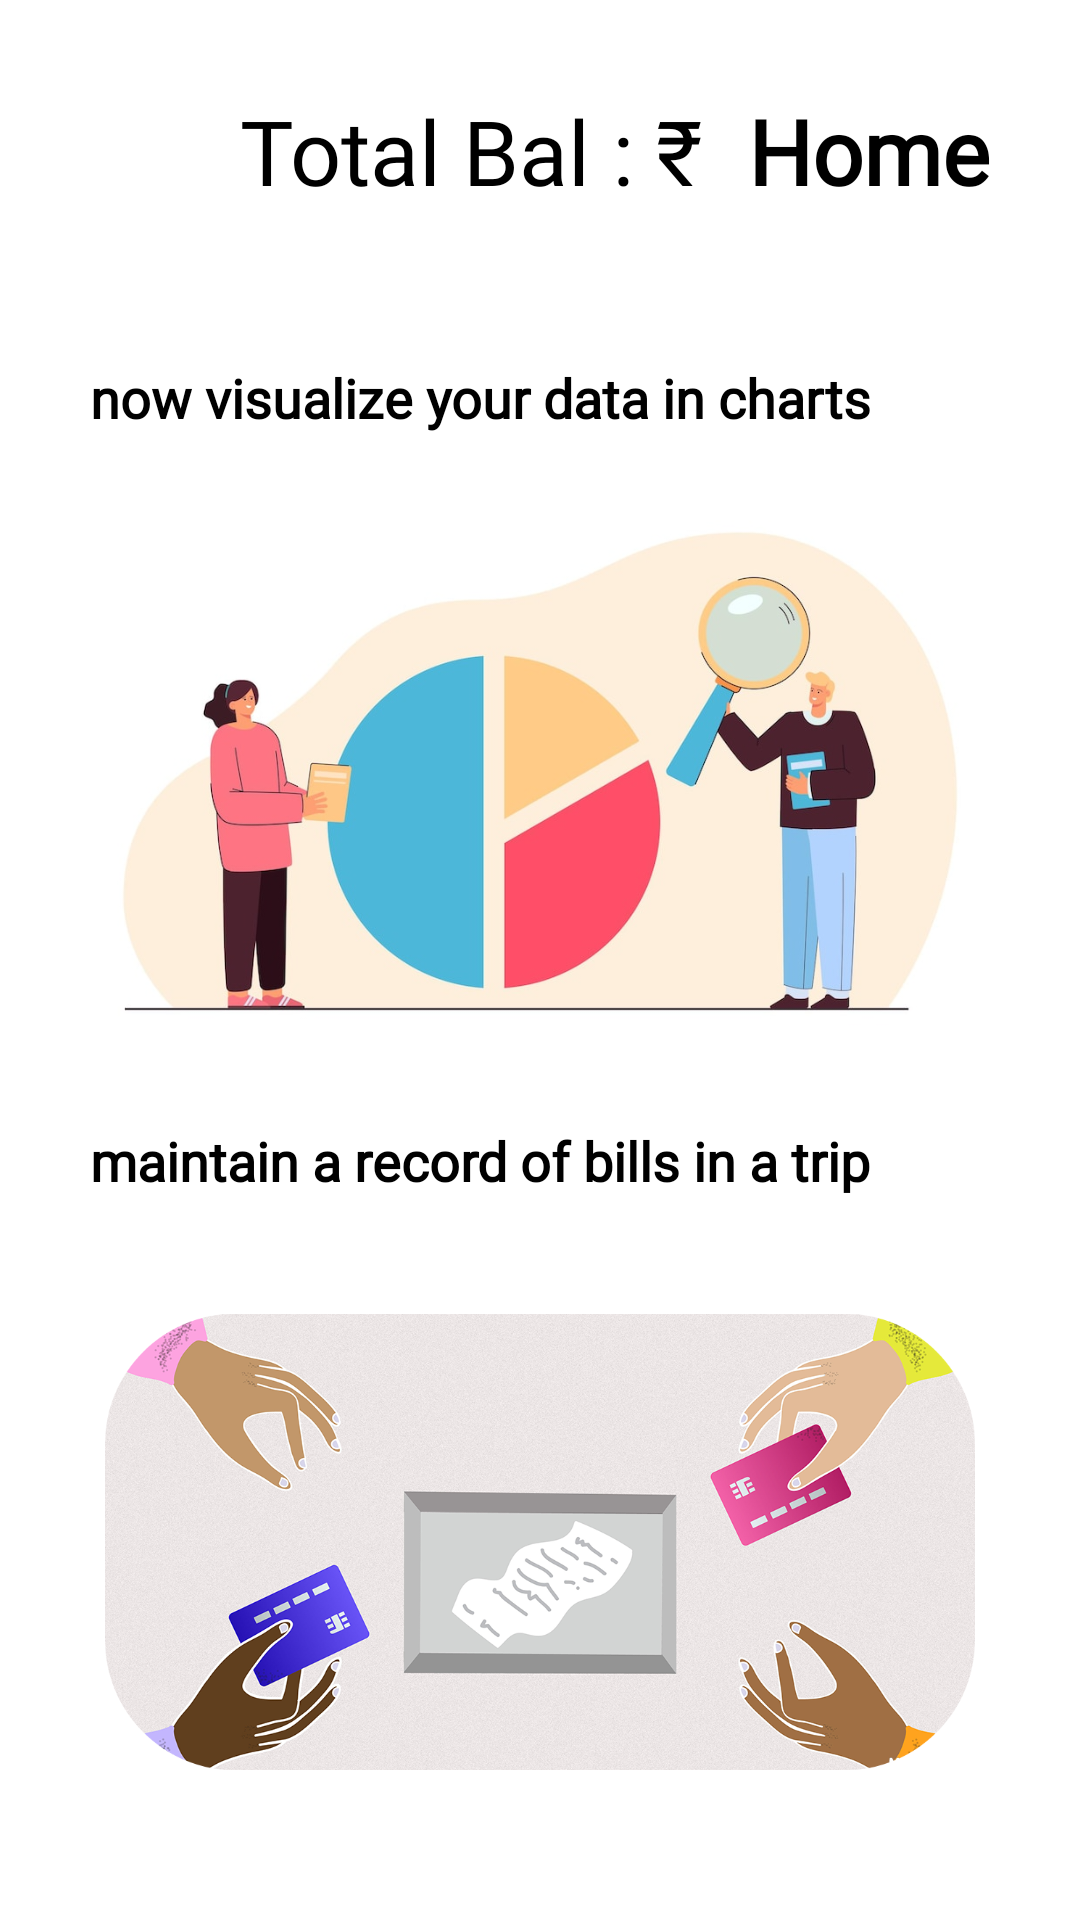

Here is an Android app screen rendered from its layout file. Give the layout XML and the strings, colors and styles it references.
<!-- AndroidManifest.xml: application theme Theme.BottomNavigationBarFragments -->
<!-- res/layout/fragment_home.xml -->
<?xml version="1.0" encoding="utf-8"?>
<LinearLayout xmlns:android="http://schemas.android.com/apk/res/android"
    xmlns:tools="http://schemas.android.com/tools"
    android:layout_width="match_parent"
    android:layout_height="match_parent"
    tools:context=".Fragments.HomeFragment">


    <ScrollView
        android:layout_width="match_parent"
        android:layout_height="match_parent">

        <RelativeLayout
            android:layout_width="match_parent"
            android:layout_height="wrap_content">

            <TextView
                android:id="@+id/testTextView1"
                android:layout_width="wrap_content"
                android:layout_height="wrap_content"
                android:layout_marginTop="30dp"
                android:layout_marginEnd="15dp"
                android:layout_toStartOf="@id/testTextview"
                android:fontFamily="@font/roboto_condensed_regular"
                android:text="@string/total_bal"
                android:textColor="@color/black"
                android:textSize="30sp" />

            <TextView
                android:id="@+id/testTextview"
                android:layout_width="wrap_content"
                android:layout_height="wrap_content"
                android:layout_alignParentEnd="true"
                android:layout_marginTop="30dp"
                android:layout_marginEnd="30dp"
                android:fontFamily="@font/roboto_condensed_regular"
                android:text="@string/home"
                android:textColor="@color/black"
                android:textSize="30sp"
                android:textStyle="bold" />

            <TextView
                android:id="@+id/balance_Status"
                android:layout_below="@id/testTextview"
                android:layout_marginEnd="30dp"
                android:text=""
                android:textColor="@color/black"
                android:layout_alignParentEnd="true"
                android:layout_width="wrap_content"
                android:layout_height="wrap_content"
                />

            <TextView
                android:id="@+id/testTextview3"
                android:layout_width="match_parent"
                android:layout_height="wrap_content"
                android:layout_below="@id/testTextview"
                android:layout_marginStart="30dp"
                android:layout_marginTop="50dp"
                android:layout_marginEnd="20dp"
                android:fontFamily="@font/roboto_condensed_regular"
                android:text="@string/now_visualize_your_data_in_charts"
                android:textColor="@color/black"
                android:textStyle="bold"
                android:textSize="18sp" />

            <ImageView
                android:id="@+id/button1"
                android:layout_width="350dp"
                android:layout_height="200dp"
                android:layout_below="@id/testTextview3"
                android:layout_centerHorizontal="true"
                android:layout_marginTop="10dp"
                android:clickable="true"
                android:contentDescription="@string/hey"
                android:elevation="10dp"
                android:focusable="true"
                android:src="@drawable/chart_shortcut" />


            <TextView
                android:id="@+id/testTextview4"
                android:layout_width="match_parent"
                android:layout_height="wrap_content"
                android:layout_below="@id/button1"
                android:layout_marginStart="30dp"
                android:layout_marginTop="20dp"
                android:layout_marginEnd="20dp"
                android:fontFamily="@font/roboto_condensed_regular"
                android:text="@string/maintain_a_record_of_bills_in_a_trip"
                android:textColor="@color/black"
                android:textStyle="bold"
                android:textSize="18sp" />

            <ImageView
                android:id="@+id/button"
                android:layout_width="290dp"
                android:layout_height="210dp"
                android:layout_below="@id/testTextview4"
                android:layout_centerHorizontal="true"
                android:layout_marginTop="10dp"
                android:clickable="true"
                android:contentDescription="@string/hey"
                android:elevation="10dp"
                android:focusable="true"
                android:src="@drawable/money_friends" />



        </RelativeLayout>
    </ScrollView>

</LinearLayout>
<!-- resources referenced by this layout -->
<resources>
  <color name="black">#FF000000</color>
  <!-- drawable chart_shortcut: png bitmap (drawable-v24, 294773 bytes) -->
  <!-- drawable money_friends: png bitmap (drawable-v24, 797283 bytes) -->
  <string name="hey">hey</string>
  <string name="home">Home</string>
  <string name="maintain_a_record_of_bills_in_a_trip">maintain a record of bills in a trip</string>
  <string name="now_visualize_your_data_in_charts">now visualize your data in charts</string>
  <string name="total_bal">Total Bal : ₹</string>
  <style name="Theme.BottomNavigationBarFragments" parent="Theme.MaterialComponents.DayNight.NoActionBar">
          
          <item name="colorPrimary">#442C2E</item>
          <item name="colorPrimaryVariant">#442C2E</item>
          <item name="colorOnPrimary">@color/white</item>
          
          <item name="colorSecondary">@color/teal_200</item>
          <item name="colorSecondaryVariant">@color/teal_700</item>
          <item name="colorOnSecondary">@color/black</item>
          
          <item name="android:statusBarColor" tools:targetApi="l">?attr/colorPrimaryVariant</item>
          
  
      </style>
  <color name="white">#FFFFFFFF</color>
  <color name="teal_200">#000000</color>
  <color name="teal_700">#000000</color>
</resources>
